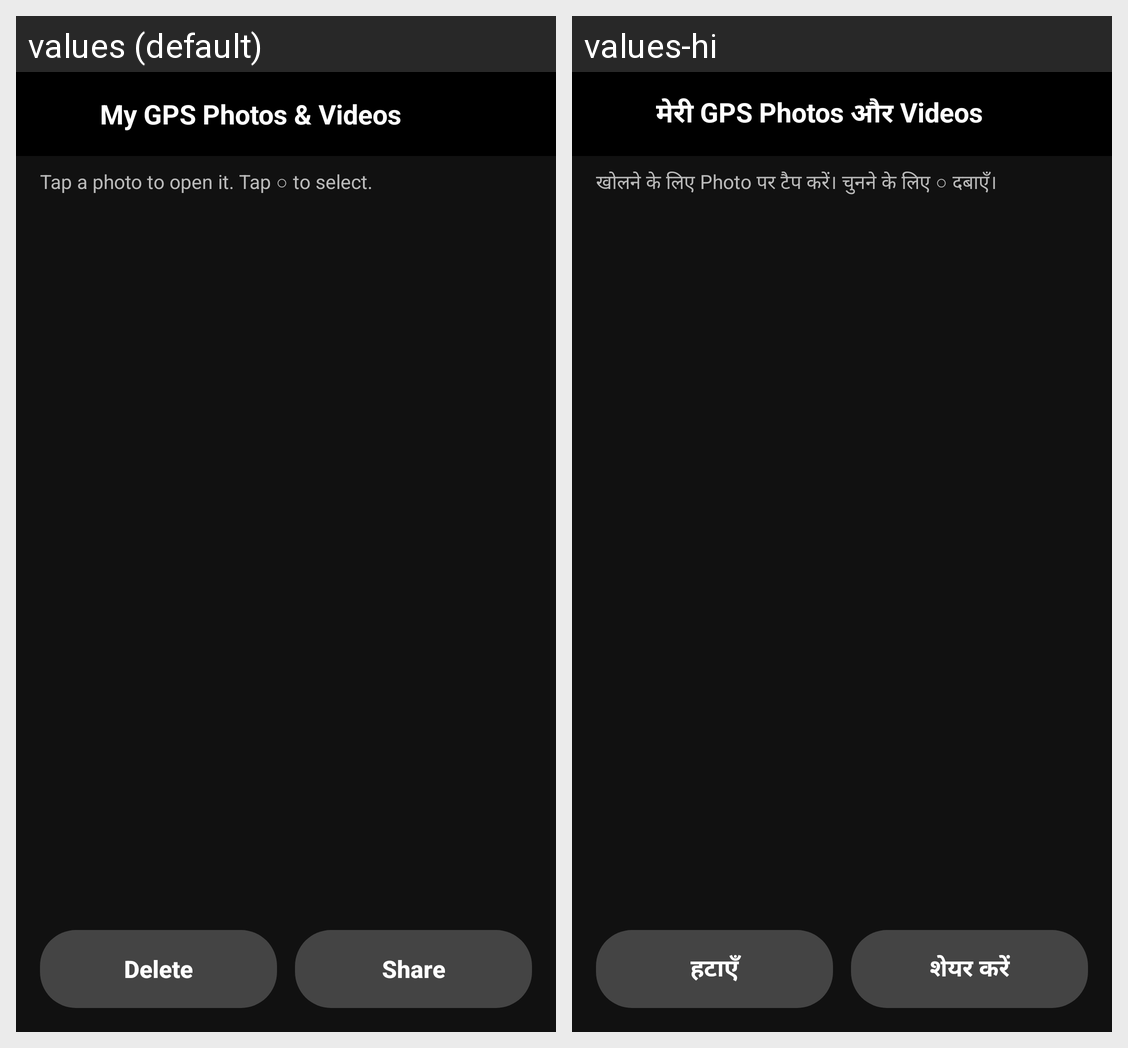

For this localized Android screen grid, give each drawn string resource with its value in every locale shown.
Android screen res/layout/activity_gallery.xml rendered under 2 locales, left to right: values (default), values-hi. Device: Nexus 5 (rendered at 1080×1920; each locale shown at half size, 540×960, under a caption strip naming it); theme Theme.GPSMapCamera.
Strings drawn on this screen, with the default value and each locale's value (text and hints the layout hard-codes, and strings that could not be matched under every locale, appear in the picture but are not listed):

gallery_title
  values: My GPS Photos & Videos
  values-hi: मेरी GPS Photos और Videos

gallery_hint
  values: Tap a photo to open it. Tap ○ to select.
  values-hi: खोलने के लिए Photo पर टैप करें। चुनने के लिए ○ दबाएँ।

delete
  values: Delete
  values-hi: हटाएँ

share
  values: Share
  values-hi: शेयर करें
